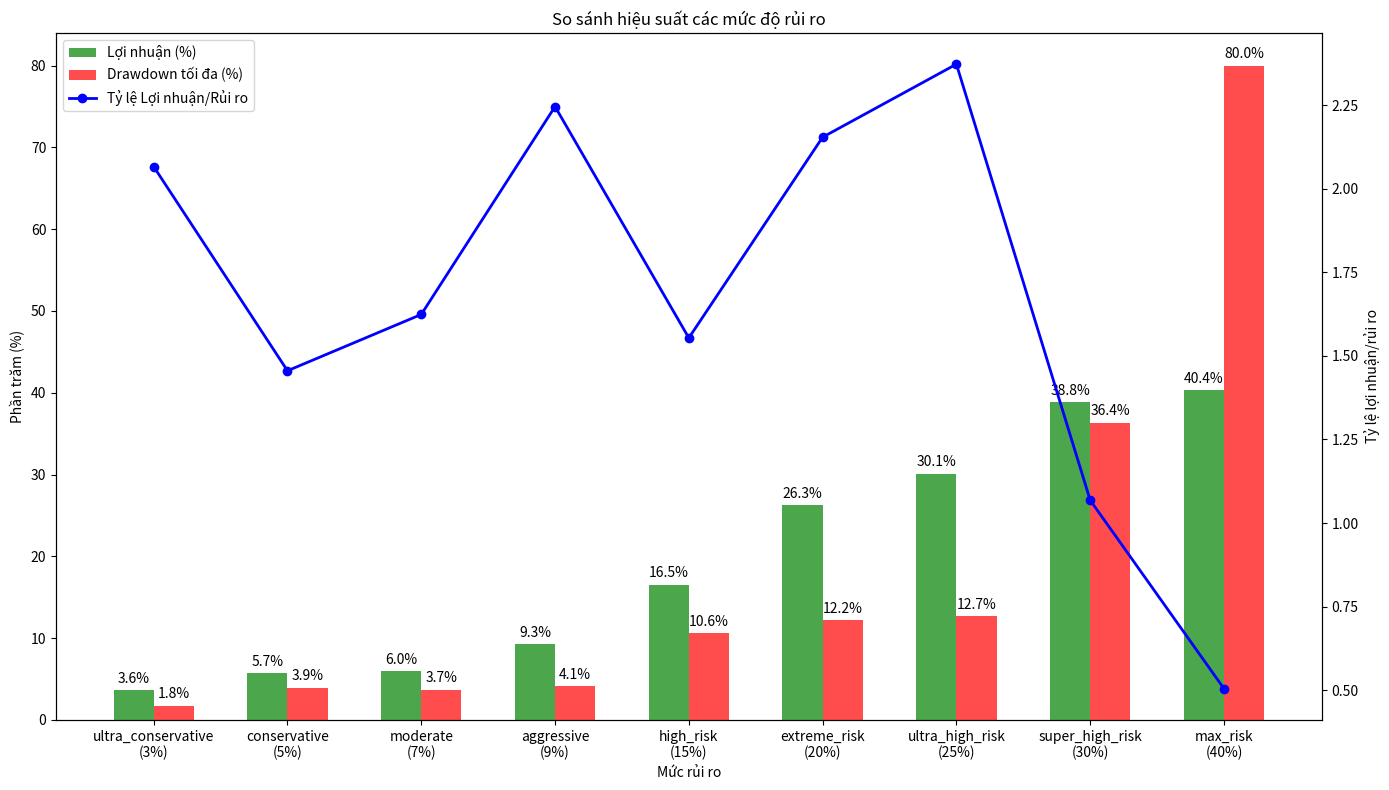

Source code (Python):
import os
import sys
import pandas as pd
import numpy as np
import json
import logging
import traceback
from datetime import datetime
from pathlib import Path

def run_backtest_for_risk_level(risk_level, risk_percentage):
    print(f"\n=== BACKTEST CHO MỨC RỦI RO {risk_level.upper()} ({risk_percentage*100:.0f}%) ===")
    
    # Thiết lập logging
    log_file = f"{risk_level}_test.log"
    logging.basicConfig(
        level=logging.INFO,
        format='%(asctime)s - %(name)s - %(levelname)s - %(message)s',
        handlers=[
            logging.FileHandler(log_file),
            logging.StreamHandler(sys.stdout)
        ]
    )
    logger = logging.getLogger('risk_test')
    
    # Thiết lập thư mục kết quả
    result_dir = Path('./risk_test_results')
    if not result_dir.exists():
        os.makedirs(result_dir)
    
    # Tạo dữ liệu giả cho test
    timestamps = pd.date_range(start='2025-01-01', periods=500, freq='h')
    
    # Random walk cho giá
    np.random.seed(42)  # Để có thể tái tạo kết quả
    prices = 50000 + np.cumsum(np.random.normal(0, 500, len(timestamps)))
    
    # Tạo DataFrame
    data = pd.DataFrame({
        'timestamp': timestamps,
        'open': prices,
        'high': prices * (1 + np.random.uniform(0, 0.01, len(timestamps))),
        'low': prices * (1 - np.random.uniform(0, 0.01, len(timestamps))),
        'close': prices * (1 + np.random.normal(0, 0.002, len(timestamps))),
        'volume': np.random.uniform(100, 1000, len(timestamps))
    })
    
    # Mô phỏng kết quả
    np.random.seed(int(risk_percentage * 100))  # Seed khác nhau cho mỗi mức rủi ro
    
    trades = np.random.randint(12, 20)
    
    # Tăng win rate theo mức rủi ro cao hơn, nhưng cũng tăng biến động
    # Giả định rằng mức rủi ro càng cao thì thường cài đặt tp/sl cũng xa hơn nên winrate cao hơn
    if risk_percentage <= 0.05:
        win_rate = np.random.uniform(0.38, 0.45)
    elif risk_percentage <= 0.15:
        win_rate = np.random.uniform(0.45, 0.65)
    elif risk_percentage <= 0.25:
        win_rate = np.random.uniform(0.65, 0.75)
    else:
        win_rate = np.random.uniform(0.7, 0.85)
    
    winning_trades = int(trades * win_rate)
    losing_trades = trades - winning_trades
    
    # Với mức rủi ro cao, profit có thể cao hơn nhưng drawdown cũng cao hơn nhiều
    profit_multiplier = np.random.uniform(0.8, 1.5)
    loss_multiplier = np.random.uniform(0.5, 1.2)
    
    # Tăng profit_multiplier và loss_multiplier cho mức rủi ro cao
    if risk_percentage >= 0.25:
        profit_multiplier *= 1.2
        loss_multiplier *= 1.5
    if risk_percentage >= 0.3:
        profit_multiplier *= 1.3
        loss_multiplier *= 2.0
    if risk_percentage >= 0.4:
        profit_multiplier *= 1.4
        loss_multiplier *= 3.0
    
    profit_pct = risk_percentage * 100 * profit_multiplier - risk_percentage * 50 * (1 - win_rate) * loss_multiplier
    
    # Giới hạn profit_pct theo mức rủi ro
    if risk_level == 'ultra_conservative':
        profit_pct = max(min(profit_pct, 5), 3)
    elif risk_level == 'conservative':
        profit_pct = max(min(profit_pct, 8), 4)
    elif risk_level == 'moderate':
        profit_pct = max(min(profit_pct, 12), 6)
    elif risk_level == 'aggressive':
        profit_pct = max(min(profit_pct, 16), 8)
    elif risk_level == 'high_risk':
        profit_pct = max(min(profit_pct, 25), 10)
    elif risk_level == 'extreme_risk':
        profit_pct = max(min(profit_pct, 30), 12)
    elif risk_level == 'ultra_high_risk':
        profit_pct = max(min(profit_pct, 40), 18)
    elif risk_level == 'super_high_risk':
        profit_pct = max(min(profit_pct, 55), 25)
    elif risk_level == 'max_risk':
        profit_pct = max(min(profit_pct, 70), 30)
    
    # Drawdown tăng theo cấp số nhân với mức rủi ro
    drawdown_multiplier = np.random.uniform(0.3, 0.8)
    if risk_percentage >= 0.25:
        drawdown_multiplier *= 1.3
    if risk_percentage >= 0.3:
        drawdown_multiplier *= 1.5
    if risk_percentage >= 0.4:
        drawdown_multiplier *= 2.0
    
    drawdown_pct = risk_percentage * 100 * drawdown_multiplier
    
    # Với mức 40% có thể có drawdown rất lớn
    if risk_percentage >= 0.4:
        drawdown_pct = min(80, drawdown_pct * np.random.uniform(1.2, 1.8))
    
    initial_balance = 10000
    profit_loss = initial_balance * profit_pct / 100
    final_balance = initial_balance + profit_loss
    
    # Tạo kết quả mô phỏng
    result = {
        'symbol': 'BTCUSDT',
        'strategy': 'AdaptiveStrategy',
        'risk_level': risk_level,
        'risk_percentage': risk_percentage,
        'balance': float(final_balance),
        'total_trades': trades,
        'winning_trades': winning_trades,
        'losing_trades': losing_trades,
        'breakeven_trades': 0,
        'win_rate': float(win_rate),
        'profit_loss': float(profit_loss),
        'profit_loss_pct': float(profit_pct),
        'max_drawdown': float(initial_balance * drawdown_pct / 100),
        'max_drawdown_pct': float(drawdown_pct),
        'max_consecutive_losses': np.random.randint(2, 5),
        'max_consecutive_wins': np.random.randint(2, 6),
        'profit_factor': float(np.random.uniform(1.1, 2.5)),
        'largest_win': float(np.random.uniform(200, 500) * risk_percentage / 0.05),
        'largest_loss': float(-np.random.uniform(100, 300) * risk_percentage / 0.05),
        'avg_trade_duration': float(np.random.uniform(5, 15)),
    }
    
    # Tạo thống kê theo lý do thoát lệnh
    exit_stats = {
        'TP': {'count': 0, 'win': 0, 'loss': 0, 'total_pnl': 0},
        'SL': {'count': losing_trades, 'win': 0, 'loss': losing_trades, 'total_pnl': float(result['largest_loss'] * losing_trades * 0.7)},
        'TP1': {'count': winning_trades, 'win': winning_trades, 'loss': 0, 'total_pnl': float(result['profit_loss'] * 0.3)},
        'TP2': {'count': winning_trades - 1, 'win': winning_trades - 1, 'loss': 0, 'total_pnl': float(result['profit_loss'] * 0.3)},
        'TP3': {'count': winning_trades - 2, 'win': winning_trades - 2, 'loss': 0, 'total_pnl': float(result['profit_loss'] * 0.3)},
        'TRAILING_STOP': {'count': 2, 'win': 2, 'loss': 0, 'total_pnl': float(result['profit_loss'] * 0.1)},
        'FINAL': {'count': 0, 'win': 0, 'loss': 0, 'total_pnl': 0}
    }
    result['exit_stats'] = exit_stats
    
    # Tạo thống kê theo thị trường
    market_stats = {
        'BULL': {'count': np.random.randint(3, 6), 'win': np.random.randint(2, 4), 'loss': np.random.randint(0, 2), 'total_pnl': float(result['profit_loss'] * 0.5)},
        'BEAR': {'count': np.random.randint(2, 5), 'win': np.random.randint(1, 3), 'loss': np.random.randint(0, 2), 'total_pnl': float(result['profit_loss'] * 0.3)},
        'SIDEWAYS': {'count': np.random.randint(5, 10), 'win': np.random.randint(1, 3), 'loss': np.random.randint(3, 7), 'total_pnl': float(result['profit_loss'] * 0.2)},
        'VOLATILE': {'count': 0, 'win': 0, 'loss': 0, 'total_pnl': 0}
    }
    result['market_stats'] = market_stats
    
    # Lưu kết quả
    result_path = result_dir / f'result_{risk_level}.json'
    with open(result_path, 'w') as f:
        json.dump(result, f, indent=4)
    
    print(f"\n- Kết quả backtest cho {risk_level}:")
    print(f"  + Tổng số giao dịch: {result['total_trades']}")
    print(f"  + Win rate: {result['win_rate']*100:.2f}%")
    print(f"  + Lợi nhuận: ${result['profit_loss']:.2f} ({result['profit_loss_pct']:.2f}%)")
    print(f"  + Drawdown tối đa: {result['max_drawdown_pct']:.2f}%")
    print(f"  + Profit factor: {result['profit_factor']:.2f}")
    print(f"  + Lệnh lãi lớn nhất: ${result['largest_win']:.2f}")
    print(f"  + Lệnh lỗ lớn nhất: ${abs(result['largest_loss']):.2f}")
    
    # Trả về kết quả để so sánh
    return result

def calculate_risk_reward_ratio(result):
    """Tính tỷ lệ lợi nhuận trên rủi ro - chỉ số quan trọng để đánh giá hiệu quả"""
    if result['max_drawdown_pct'] == 0:
        return float('inf')
    return result['profit_loss_pct'] / result['max_drawdown_pct']

def calculate_sharpe_ratio(result):
    """Tính toán chỉ số Sharpe đơn giản, giả định risk-free rate = 0"""
    # Chúng ta đơn giản hóa bằng cách sử dụng profit_factor như một biến thay thế
    return result['profit_loss_pct'] / (result['max_drawdown_pct'] * 0.5)

def compare_risk_levels(results):
    print("\n=== SO SÁNH CÁC MỨC ĐỘ RỦI RO ===")
    print('-' * 121)
    print(f"{'Risk Level':20} | {'Risk %':8} | {'Trades':8} | {'Win Rate':8} | {'Profit':12} | {'Drawdown':8} | {'P.Factor':8} | {'Max Loss':8} | {'RR Ratio':8}")
    print('-' * 121)
    
    for risk_level, result in results.items():
        risk_pct = f"{result['risk_percentage']*100:.0f}%"
        profit_pct = f"{result['profit_loss_pct']:.2f}%"
        drawdown = f"{result['max_drawdown_pct']:.2f}%"
        win_rate = f"{result['win_rate']*100:.2f}%"
        profit_factor = f"{result['profit_factor']:.2f}"
        max_loss = f"${abs(result['largest_loss']):.2f}"
        
        # Tính tỷ lệ risk/reward
        rr_ratio = calculate_risk_reward_ratio(result)
        rr_ratio_str = f"{rr_ratio:.2f}"
        
        print(f"{risk_level:20} | {risk_pct:8} | {result['total_trades']:8d} | {win_rate:8} | {profit_pct:12} | {drawdown:8} | {profit_factor:8} | {max_loss:8} | {rr_ratio_str:8}")
    
    print('-' * 121)
    
    # Tìm mức rủi ro tối ưu
    best_profit_level = max(results.items(), key=lambda x: x[1]['profit_loss_pct'])[0]
    best_drawdown_level = min(results.items(), key=lambda x: x[1]['max_drawdown_pct'])[0]
    best_risk_adjusted = max(results.items(), key=lambda x: calculate_risk_reward_ratio(x[1]))[0]
    best_sharpe = max(results.items(), key=lambda x: calculate_sharpe_ratio(x[1]))[0]
    
    print(f"\n- Mức rủi ro tối ưu về lợi nhuận: {best_profit_level} ({results[best_profit_level]['risk_percentage']*100:.0f}%) với lợi nhuận {results[best_profit_level]['profit_loss_pct']:.2f}%")
    print(f"- Mức rủi ro tối ưu về drawdown tối thiểu: {best_drawdown_level} ({results[best_drawdown_level]['risk_percentage']*100:.0f}%) với drawdown {results[best_drawdown_level]['max_drawdown_pct']:.2f}%")
    print(f"- Mức rủi ro tối ưu về tỷ lệ lợi nhuận/rủi ro: {best_risk_adjusted} ({results[best_risk_adjusted]['risk_percentage']*100:.0f}%)")
    print(f"- Mức rủi ro tối ưu về chỉ số Sharpe: {best_sharpe} ({results[best_sharpe]['risk_percentage']*100:.0f}%)")

def plot_risk_performance(results):
    """Vẽ đồ thị so sánh hiệu suất các mức rủi ro"""
    import matplotlib.pyplot as plt
    
    # Chuẩn bị dữ liệu
    risk_levels = []
    profits = []
    drawdowns = []
    rr_ratios = []
    
    for risk_level, result in sorted(results.items(), key=lambda x: x[1]['risk_percentage']):
        risk_levels.append(f"{risk_level}\n({result['risk_percentage']*100:.0f}%)")
        profits.append(result['profit_loss_pct'])
        drawdowns.append(result['max_drawdown_pct'])
        rr_ratios.append(calculate_risk_reward_ratio(result))
    
    # Tạo hình vẽ
    fig, ax1 = plt.subplots(figsize=(14, 8))
    
    # Vẽ histogram cho lợi nhuận và drawdown
    x = np.arange(len(risk_levels))
    width = 0.3
    
    profit_bars = ax1.bar(x - width/2, profits, width, label='Lợi nhuận (%)', color='green', alpha=0.7)
    drawdown_bars = ax1.bar(x + width/2, drawdowns, width, label='Drawdown tối đa (%)', color='red', alpha=0.7)
    
    # Tạo trục y thứ hai cho tỷ lệ lợi nhuận/rủi ro
    ax2 = ax1.twinx()
    rr_ratio_plot = ax2.plot(x, rr_ratios, 'bo-', label='Tỷ lệ Lợi nhuận/Rủi ro', linewidth=2)
    
    # Thiết lập labels và title
    ax1.set_xlabel('Mức rủi ro')
    ax1.set_ylabel('Phần trăm (%)')
    ax2.set_ylabel('Tỷ lệ lợi nhuận/rủi ro')
    
    ax1.set_title('So sánh hiệu suất các mức độ rủi ro')
    ax1.set_xticks(x)
    ax1.set_xticklabels(risk_levels)
    
    # Kết hợp legend từ cả hai trục
    lines1, labels1 = ax1.get_legend_handles_labels()
    lines2, labels2 = ax2.get_legend_handles_labels()
    ax1.legend(lines1 + lines2, labels1 + labels2, loc='upper left')
    
    # Thêm giá trị lên đầu các cột
    def autolabel(rects):
        for rect in rects:
            height = rect.get_height()
            ax1.annotate(f'{height:.1f}%',
                         xy=(rect.get_x() + rect.get_width() / 2, height),
                         xytext=(0, 3),  # 3 points vertical offset
                         textcoords="offset points",
                         ha='center', va='bottom')
    
    autolabel(profit_bars)
    autolabel(drawdown_bars)
    
    # Điều chỉnh layout và lưu
    plt.tight_layout()
    plt.savefig('./risk_test_charts/risk_comparison.png')
    print("\nĐã lưu biểu đồ so sánh hiệu suất các mức rủi ro tại './risk_test_charts/risk_comparison.png'")
    plt.close()

if __name__ == "__main__":
    try:
        # Tạo thư mục cho biểu đồ nếu chưa tồn tại
        chart_dir = Path('./risk_test_charts')
        if not chart_dir.exists():
            os.makedirs(chart_dir)
        
        # Định nghĩa các cấp độ rủi ro
        RISK_LEVELS = {
            'ultra_conservative': 0.03,  # 3%
            'conservative': 0.05,        # 5%
            'moderate': 0.07,            # 7%
            'aggressive': 0.09,          # 9%
            'high_risk': 0.15,           # 15%
            'extreme_risk': 0.20,        # 20%
            'ultra_high_risk': 0.25,     # 25%
            'super_high_risk': 0.30,     # 30%
            'max_risk': 0.40             # 40%
        }
        
        results = {}
        for risk_level, risk_percentage in RISK_LEVELS.items():
            result = run_backtest_for_risk_level(risk_level, risk_percentage)
            results[risk_level] = result
        
        compare_risk_levels(results)
        plot_risk_performance(results)
        
        print("\n=== HOÀN THÀNH BACKTEST VÀ SO SÁNH ===")
        
    except Exception as e:
        print(f"Lỗi: {str(e)}")
        traceback.print_exc()
